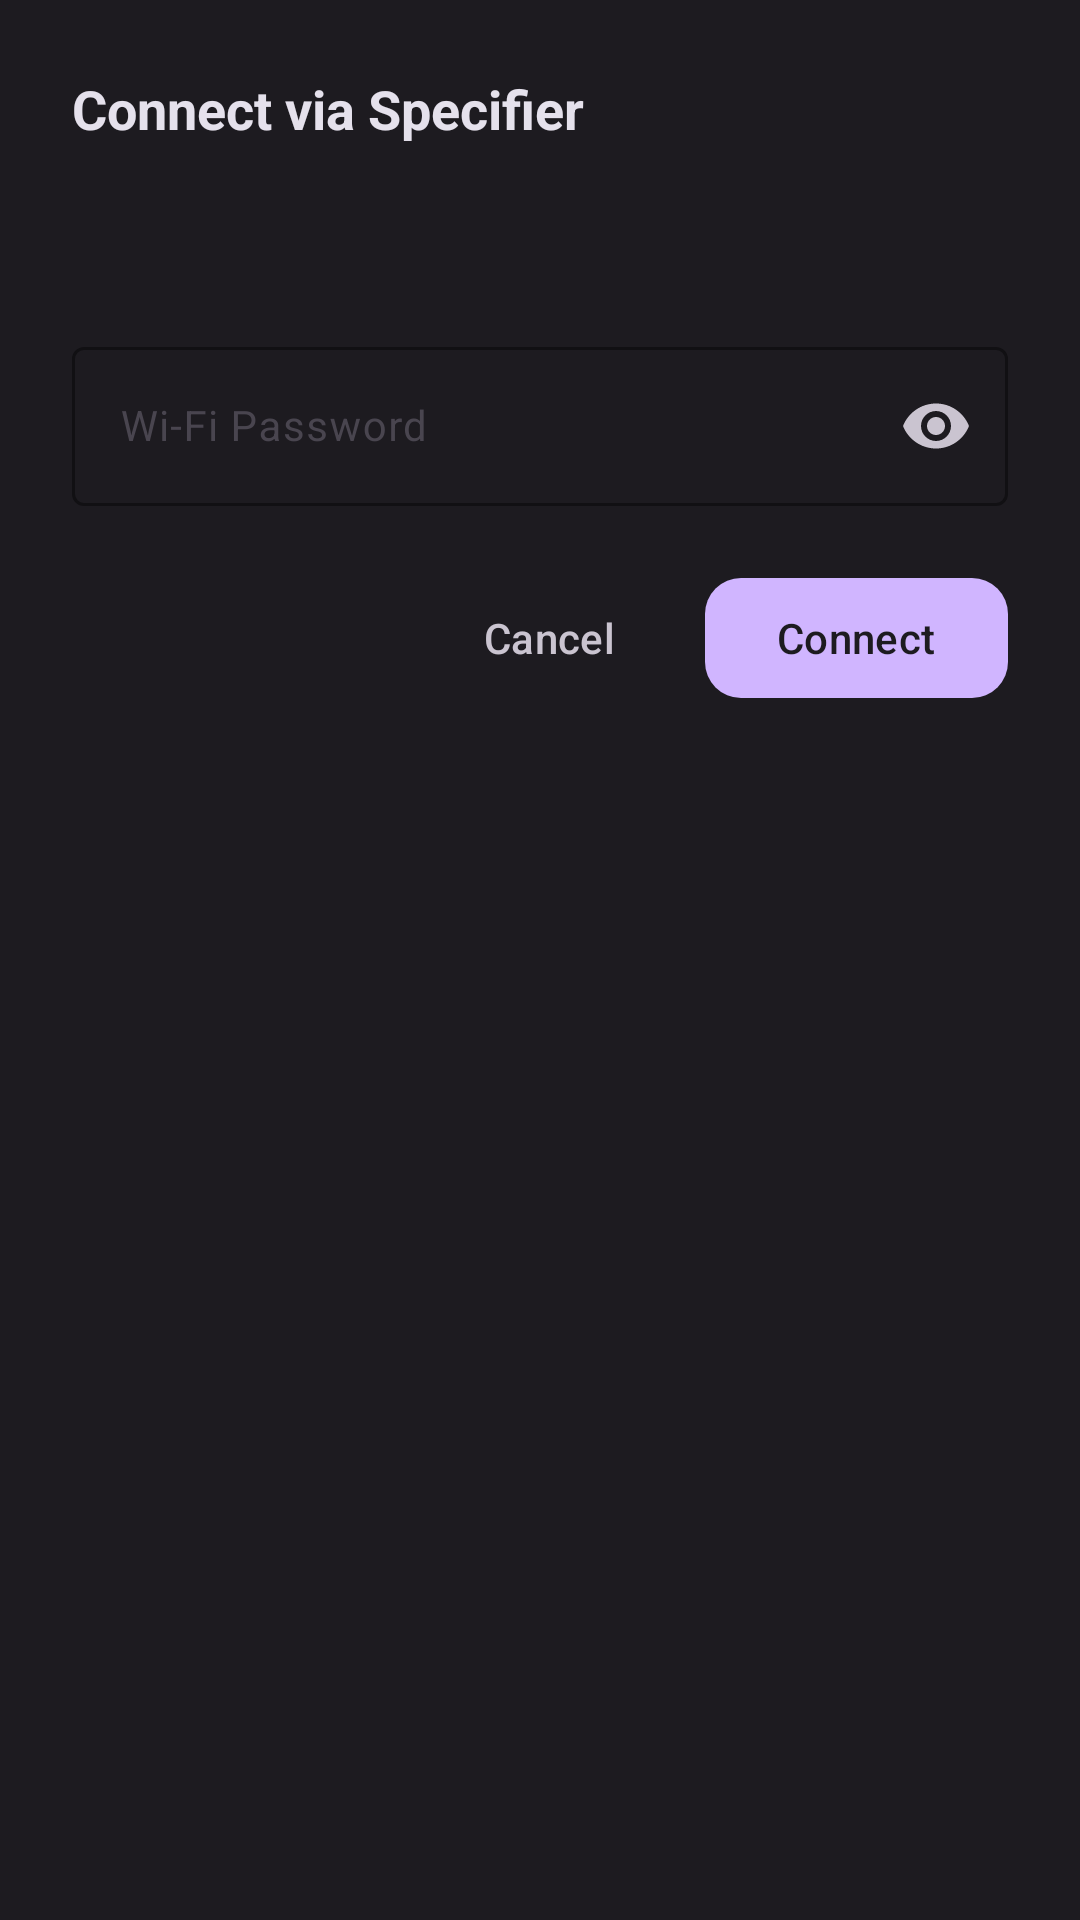

Here is an Android app screen rendered from its layout file. Give the layout XML and the strings, colors and styles it references.
<!-- AndroidManifest.xml: application theme Theme.TP11 -->
<!-- res/layout/dialog_connect_wifi.xml -->
<?xml version="1.0" encoding="utf-8"?>
<LinearLayout xmlns:android="http://schemas.android.com/apk/res/android"
    xmlns:app="http://schemas.android.com/apk/res-auto"
    xmlns:tools="http://schemas.android.com/tools"
    android:layout_width="match_parent"
    android:layout_height="wrap_content"
    android:background="@color/card_dark"
    android:orientation="vertical"
    android:padding="24dp">

    
    <TextView
        android:id="@+id/tvDialogTitle"
        android:layout_width="match_parent"
        android:layout_height="wrap_content"
        android:text="Connect via Specifier"
        android:textColor="@color/text_primary"
        android:textSize="18sp"
        android:textStyle="bold" />

    
    <TextView
        android:id="@+id/tvDialogSsid"
        android:layout_width="match_parent"
        android:layout_height="wrap_content"
        android:textColor="@color/accent_lavender"
        android:textSize="16sp"
        android:textStyle="bold"
        android:layout_marginTop="6dp"
        tools:text="Target_WiFi_SSID" />

    <TextView
        android:id="@+id/tvDialogSecurity"
        android:layout_width="match_parent"
        android:layout_height="wrap_content"
        android:textColor="@color/text_secondary"
        android:textSize="12sp"
        android:layout_marginTop="2dp"
        tools:text="Security: WPA2-PSK" />

    
    <com.google.android.material.textfield.TextInputLayout
        android:id="@+id/tilPassword"
        style="@style/Widget.Material3.TextInputLayout.OutlinedBox"
        android:layout_width="match_parent"
        android:layout_height="wrap_content"
        android:layout_marginTop="16dp"
        android:hint="Wi-Fi Password"
        app:boxStrokeColor="@color/accent_lavender"
        app:hintTextColor="@color/accent_lavender"
        app:endIconMode="password_toggle"
        app:endIconTint="@color/text_secondary">

        <com.google.android.material.textfield.TextInputEditText
            android:id="@+id/etPassword"
            android:layout_width="match_parent"
            android:layout_height="wrap_content"
            android:inputType="textPassword"
            android:textColor="@color/text_primary"
            android:textSize="14sp" />
    </com.google.android.material.textfield.TextInputLayout>

    
    <LinearLayout
        android:layout_width="match_parent"
        android:layout_height="wrap_content"
        android:orientation="horizontal"
        android:gravity="end"
        android:layout_marginTop="20dp">

        <com.google.android.material.button.MaterialButton
            android:id="@+id/btnCancelDialog"
            style="@style/Widget.Material3.Button.TextButton"
            android:layout_width="wrap_content"
            android:layout_height="wrap_content"
            android:text="Cancel"
            android:textColor="@color/text_secondary" />

        <com.google.android.material.button.MaterialButton
            android:id="@+id/btnConfirmConnect"
            android:layout_width="wrap_content"
            android:layout_height="wrap_content"
            android:layout_marginStart="8dp"
            android:text="Connect"
            android:textColor="@color/button_text"
            app:backgroundTint="@color/accent_lavender"
            app:cornerRadius="12dp" />
    </LinearLayout>

</LinearLayout>
<!-- resources referenced by this layout -->
<resources>
  <color name="accent_lavender">#D0B5FF</color>
  <color name="button_text">#1D1B20</color>
  <color name="card_dark">#1D1B20</color>
  <color name="text_primary">#E5E1EC</color>
  <color name="text_secondary">#CAC4D0</color>
  <style name="Theme.TP11" parent="Base.Theme.TP11" />
  <style name="Base.Theme.TP11" parent="Theme.Material3.DayNight.NoActionBar">
          
          <item name="android:windowBackground">@color/bg_dark</item>
          <item name="colorPrimary">@color/accent_lavender</item>
          <item name="colorOnPrimary">@color/button_text</item>
          <item name="colorSurface">@color/card_dark</item>
          <item name="colorOnSurface">@color/text_primary</item>
          <item name="android:textColorPrimary">@color/text_primary</item>
          <item name="android:textColorSecondary">@color/text_secondary</item>
          <item name="android:statusBarColor">@color/bg_dark</item>
          <item name="android:navigationBarColor">@color/bg_dark</item>
      </style>
  <color name="bg_dark">#121116</color>
</resources>
